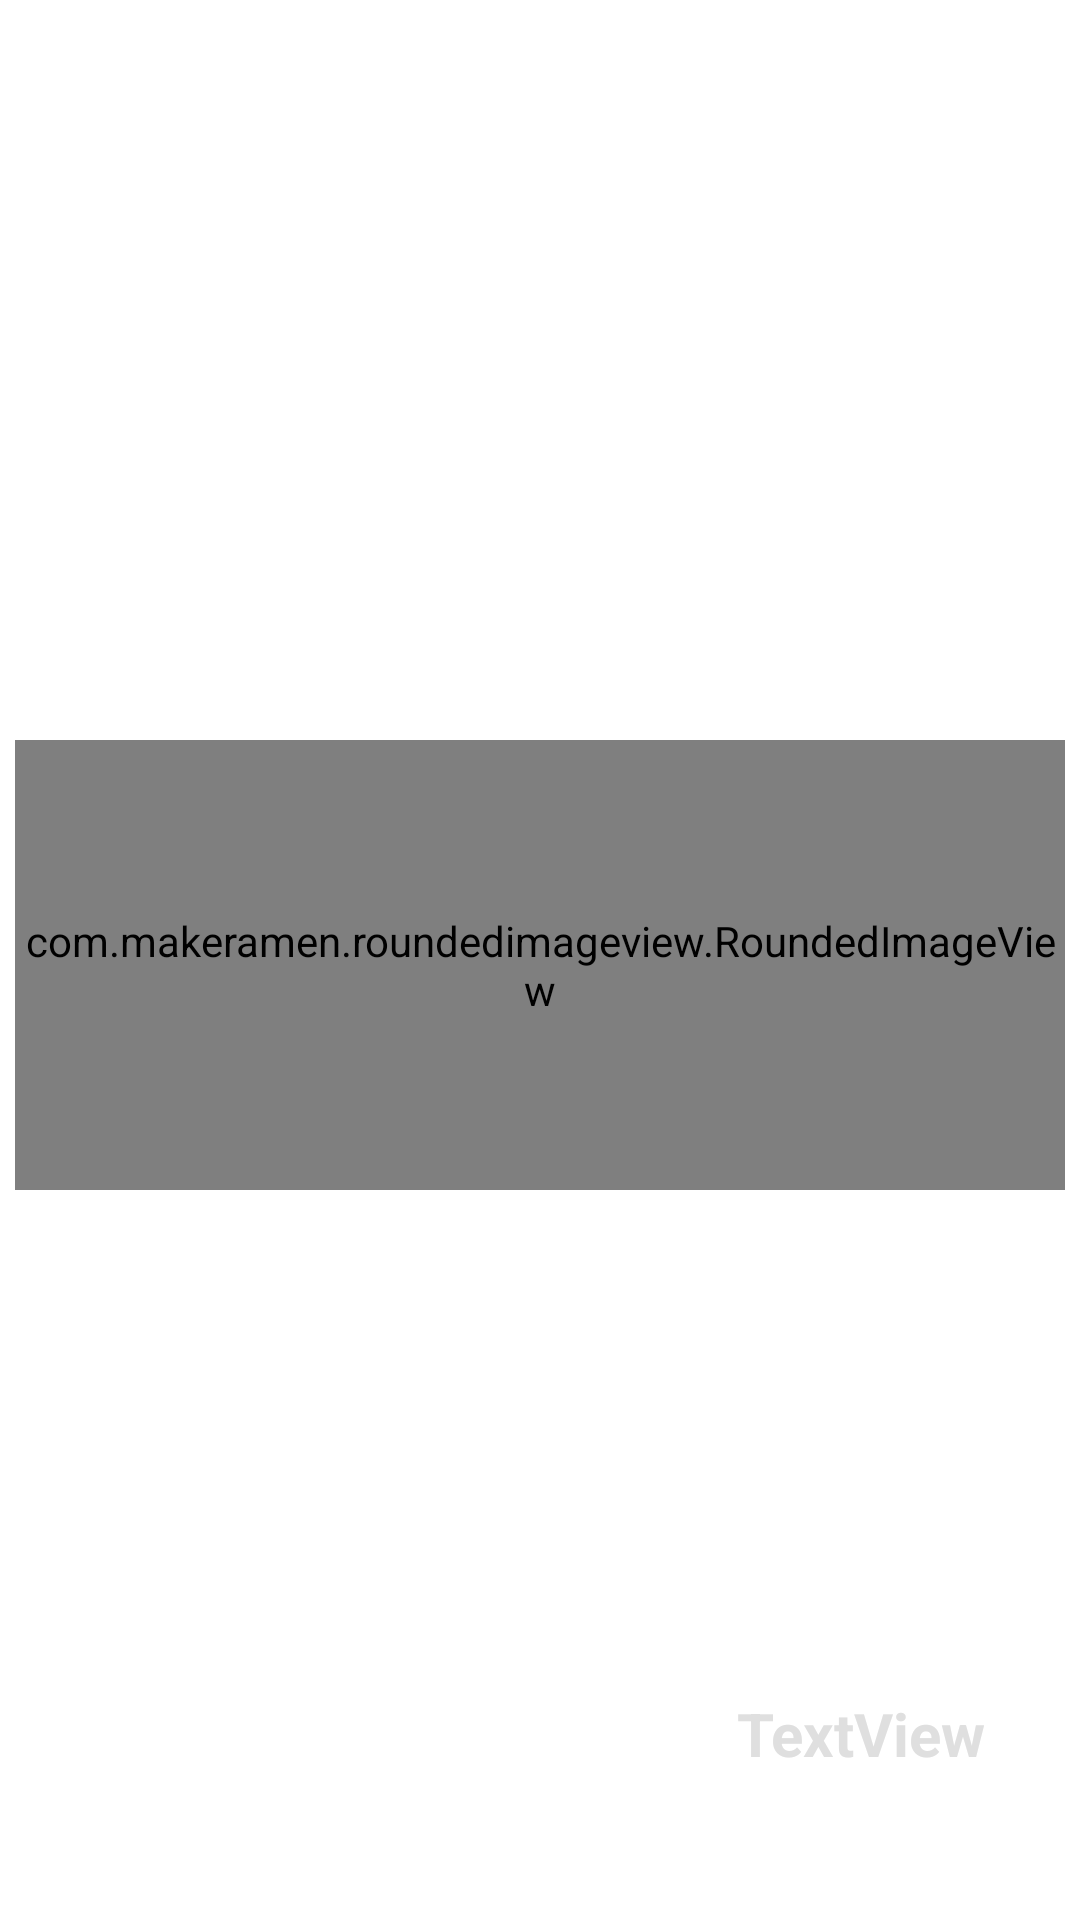

Android layout source for this screen:
<!-- AndroidManifest.xml: application theme Theme.NetflixesLite -->
<!-- res/layout/itemreycle.xml -->
<?xml version="1.0" encoding="utf-8"?>
<androidx.constraintlayout.widget.ConstraintLayout xmlns:android="http://schemas.android.com/apk/res/android"
    android:layout_width="250dp"
    android:layout_height="150dp"
    xmlns:app="http://schemas.android.com/apk/res-auto">

    <com.makeramen.roundedimageview.RoundedImageView
        android:id="@+id/gambar_tv"
        android:layout_width="match_parent"
        android:layout_height="150dp"
        android:layout_marginTop="3dp"
        android:scaleType="centerCrop"
        app:riv_corner_radius_bottom_left="5dp"
        app:riv_corner_radius_bottom_right="5dp"
        app:riv_corner_radius_top_left="5dp"
        app:riv_corner_radius_top_right="5dp"
        android:layout_marginRight="5dp"
        android:layout_marginLeft="5dp"
        app:layout_constraintBottom_toBottomOf="parent"
        app:layout_constraintEnd_toEndOf="parent"
        app:layout_constraintHorizontal_bias="0.444"
        app:layout_constraintStart_toStartOf="parent"
        app:layout_constraintTop_toTopOf="parent"
        app:riv_corner_radius="20dp"
        app:srcCompat="@drawable/ic_launcher_background" />

    <TextView
        android:id="@+id/titlestv"
        android:layout_width="wrap_content"
        android:layout_height="wrap_content"
        android:text="TextView"
        android:textColor="@color/abu"
        android:textSize="20sp"
        android:textStyle="bold"
        app:layout_constraintBottom_toBottomOf="parent"
        app:layout_constraintEnd_toEndOf="@+id/gambar_tv"
        app:layout_constraintHorizontal_bias="0.903"
        app:layout_constraintStart_toStartOf="parent"
        app:layout_constraintTop_toTopOf="@+id/gambar_tv"
        app:layout_constraintVertical_bias="0.867" />


</androidx.constraintlayout.widget.ConstraintLayout>
<!-- resources referenced by this layout -->
<resources>
  <color name="abu">#DFDFDF</color>
  <style name="Theme.NetflixesLite" parent="Theme.MaterialComponents.DayNight.NoActionBar">
          
          <item name="colorPrimary">#EE0000</item>
          <item name="colorPrimaryVariant">#B30000</item>
          <item name="colorOnPrimary">@color/white</item>
          
          <item name="colorSecondary">@color/teal_200</item>
          <item name="colorSecondaryVariant">@color/teal_700</item>
          <item name="colorOnSecondary">@color/black</item>
          
          <item name="android:statusBarColor">#030303</item>
          
      </style>
  <color name="white">#FFFFFFFF</color>
  <color name="teal_200">#FF03DAC5</color>
  <color name="teal_700">#FF018786</color>
  <color name="black">#FF000000</color>
</resources>
